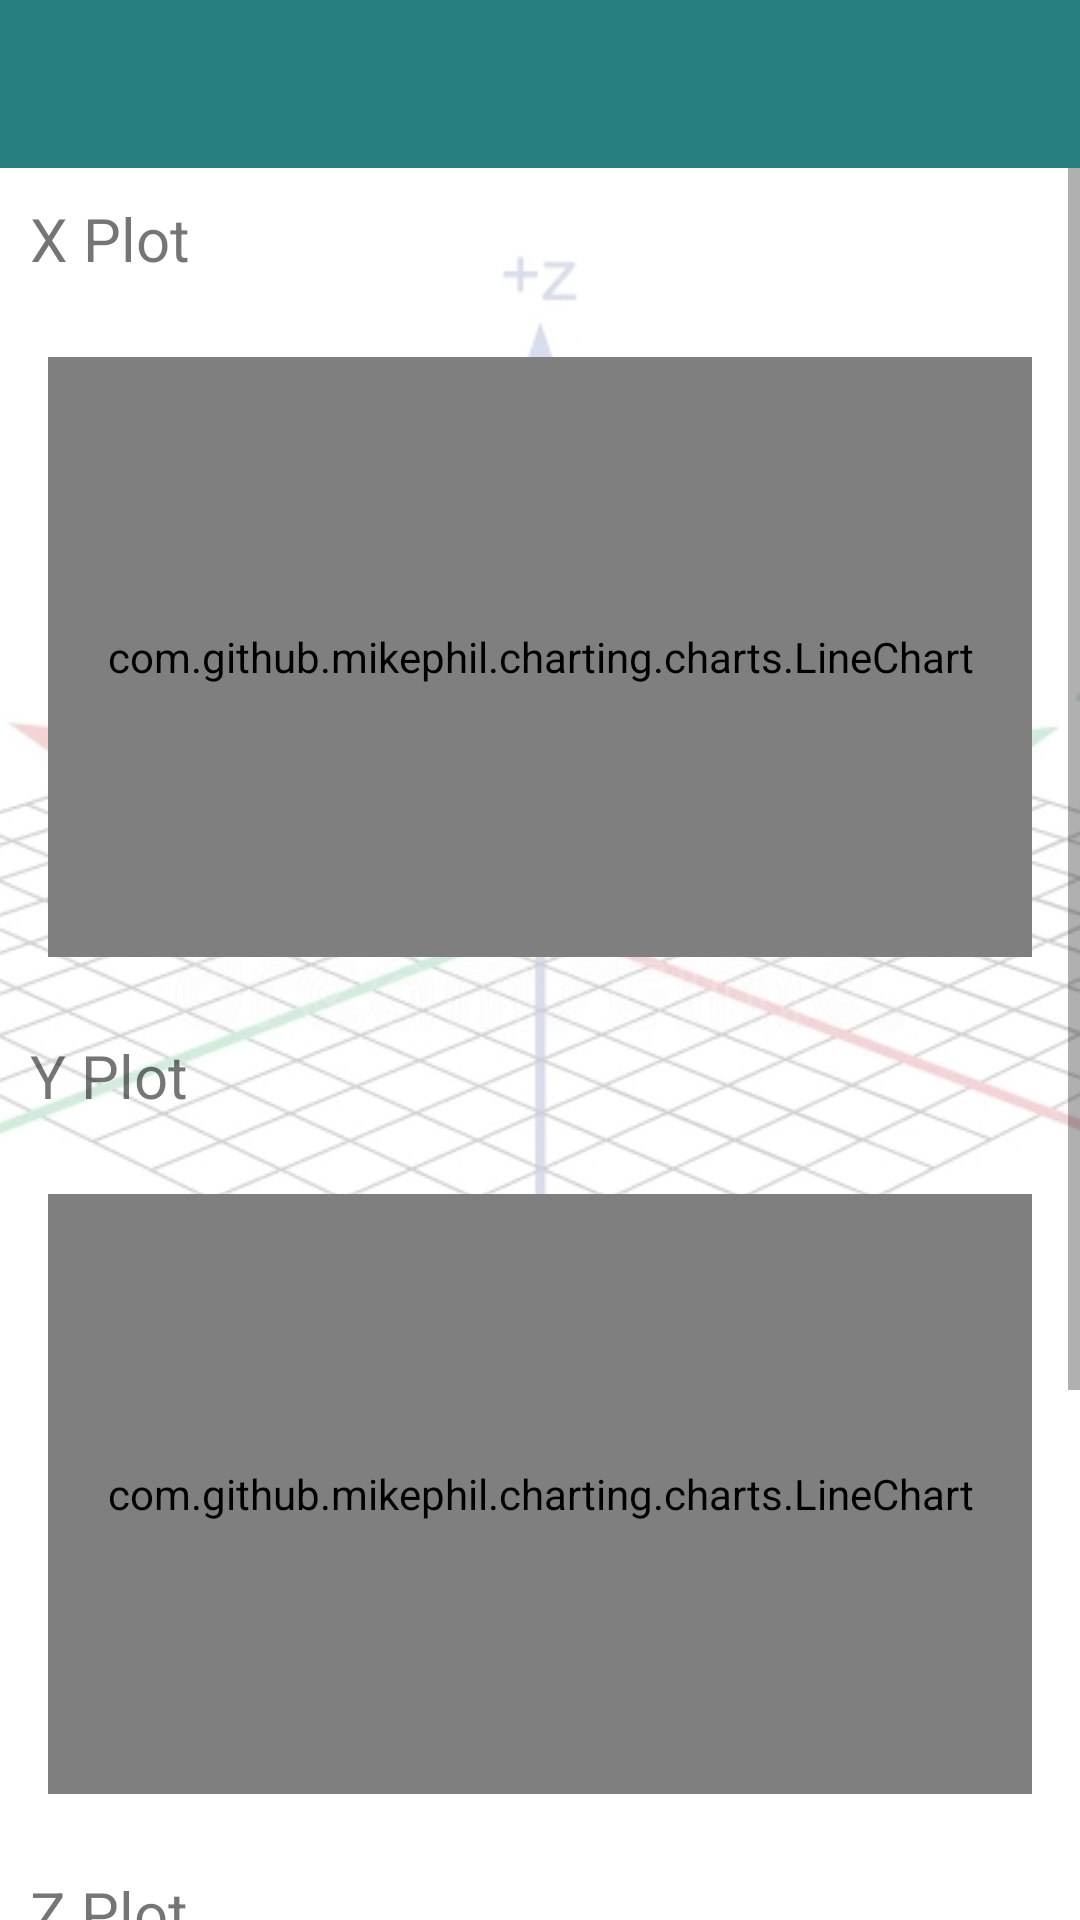

Produce the Android XML layout that renders to this screen, including the resource entries it uses.
<!-- AndroidManifest.xml: application theme Theme.BLEDemo -->
<!-- res/layout/activity_plot_acc.xml -->
<?xml version="1.0" encoding="utf-8"?>
<layout xmlns:android="http://schemas.android.com/apk/res/android"
    xmlns:app="http://schemas.android.com/apk/res-auto"
    xmlns:tools="http://schemas.android.com/tools">

    <data>
        
    </data>

    <RelativeLayout
        android:layout_width="match_parent"
        android:layout_height="match_parent"
        tools:context=".activity.plot.PlotActivitySHT">

        
        <ImageView
            android:id="@+id/background_image"
            android:layout_width="match_parent"
            android:layout_height="match_parent"
            android:scaleType="centerCrop"
            android:src="@drawable/plot_background"
            android:alpha="0.2" />

        <androidx.appcompat.widget.Toolbar
            android:id="@+id/toolbar"
            android:layout_width="match_parent"
            android:layout_height="wrap_content"
            android:background="?attr/colorPrimary"
            android:contentDescription="Graphical Representation"
            android:theme="?attr/actionBarTheme"
            app:popupTheme="@style/ThemeOverlay.AppCompat.Light" />

        <ScrollView
            android:layout_width="match_parent"
            android:layout_height="match_parent"
            android:layout_below="@+id/toolbar">

            <LinearLayout
                android:layout_width="match_parent"
                android:layout_height="wrap_content"
                android:orientation="vertical">

                <TextView
                    android:id="@+id/detailsLabel"
                    android:layout_width="match_parent"
                    android:layout_height="wrap_content"
                    android:layout_margin="10dp"
                    android:text="X Plot"
                    android:textSize="20sp"
                    android:layout_below="@+id/toolbar"
                    android:layout_alignParentEnd="true" />

                <com.github.mikephil.charting.charts.LineChart
                    android:id="@+id/xChart"
                    android:layout_width="match_parent"
                    android:layout_height="200dp"
                    android:layout_below="@+id/detailsLabel"
                    android:layout_margin="16dp" />

                <TextView
                    android:id="@+id/detailsLabely"
                    android:layout_width="match_parent"
                    android:layout_height="wrap_content"
                    android:layout_margin="10dp"
                    android:text="Y Plot"
                    android:textSize="20sp"
                    android:layout_below="@+id/xChart"
                    android:layout_alignParentEnd="true" />

                <com.github.mikephil.charting.charts.LineChart
                    android:id="@+id/yChart"
                    android:layout_width="match_parent"
                    android:layout_height="200dp"
                    android:layout_below="@+id/detailsLabely"
                    android:layout_margin="16dp" />

                <TextView
                    android:id="@+id/detailsLabelz"
                    android:layout_width="match_parent"
                    android:layout_height="wrap_content"
                    android:layout_margin="10dp"
                    android:text="Z Plot"
                    android:textSize="20sp"
                    android:layout_below="@+id/yChart"
                    android:layout_alignParentEnd="true" />

                <com.github.mikephil.charting.charts.LineChart
                    android:id="@+id/zChart"
                    android:layout_width="match_parent"
                    android:layout_height="200dp"
                    android:layout_below="@+id/detailsLabelz"
                    android:layout_margin="16dp" />

            </LinearLayout>
        </ScrollView>

    </RelativeLayout>
</layout>
<!-- resources referenced by this layout -->
<resources>
  <!-- drawable plot_background: jpg bitmap (drawable, 84946 bytes) -->
  <style name="Theme.BLEDemo" parent="Theme.MaterialComponents.DayNight.NoActionBar">
          
          <item name="colorPrimary">@color/st_dark_blue</item>
          <item name="colorPrimaryVariant">@color/st_light_blue</item>
          <item name="colorOnPrimary">@color/white</item>
          <item name="colorOnBackground">@drawable/find_shape</item>
          
          <item name="colorSecondary">@color/teal_200</item>
          <item name="colorSecondaryVariant">@color/teal_700</item>
          <item name="colorOnSecondary">@color/black</item>
          
          <item name="android:statusBarColor" tools:targetApi="l">?attr/colorPrimaryVariant</item>
          
      </style>
  <color name="st_dark_blue">#277E7E</color>
  <color name="st_light_blue">#9AC5F1</color>
  <color name="white">#FFFFFFFF</color>
  <!-- drawable find_shape (drawable) -->
  <shape xmlns:android="http://schemas.android.com/apk/res/android">
      <solid android:color="#60FFFFFF" />
      <corners android:radius="12dp" />
      <padding android:left="10dp" android:top="10dp" android:right="10dp" android:bottom="10dp"/>
      <stroke android:width="1dp" android:color="#000000"/>
  </shape>
  <color name="teal_200">#FF03DAC5</color>
  <color name="teal_700">#FF018786</color>
  <color name="black">#FF000000</color>
</resources>
